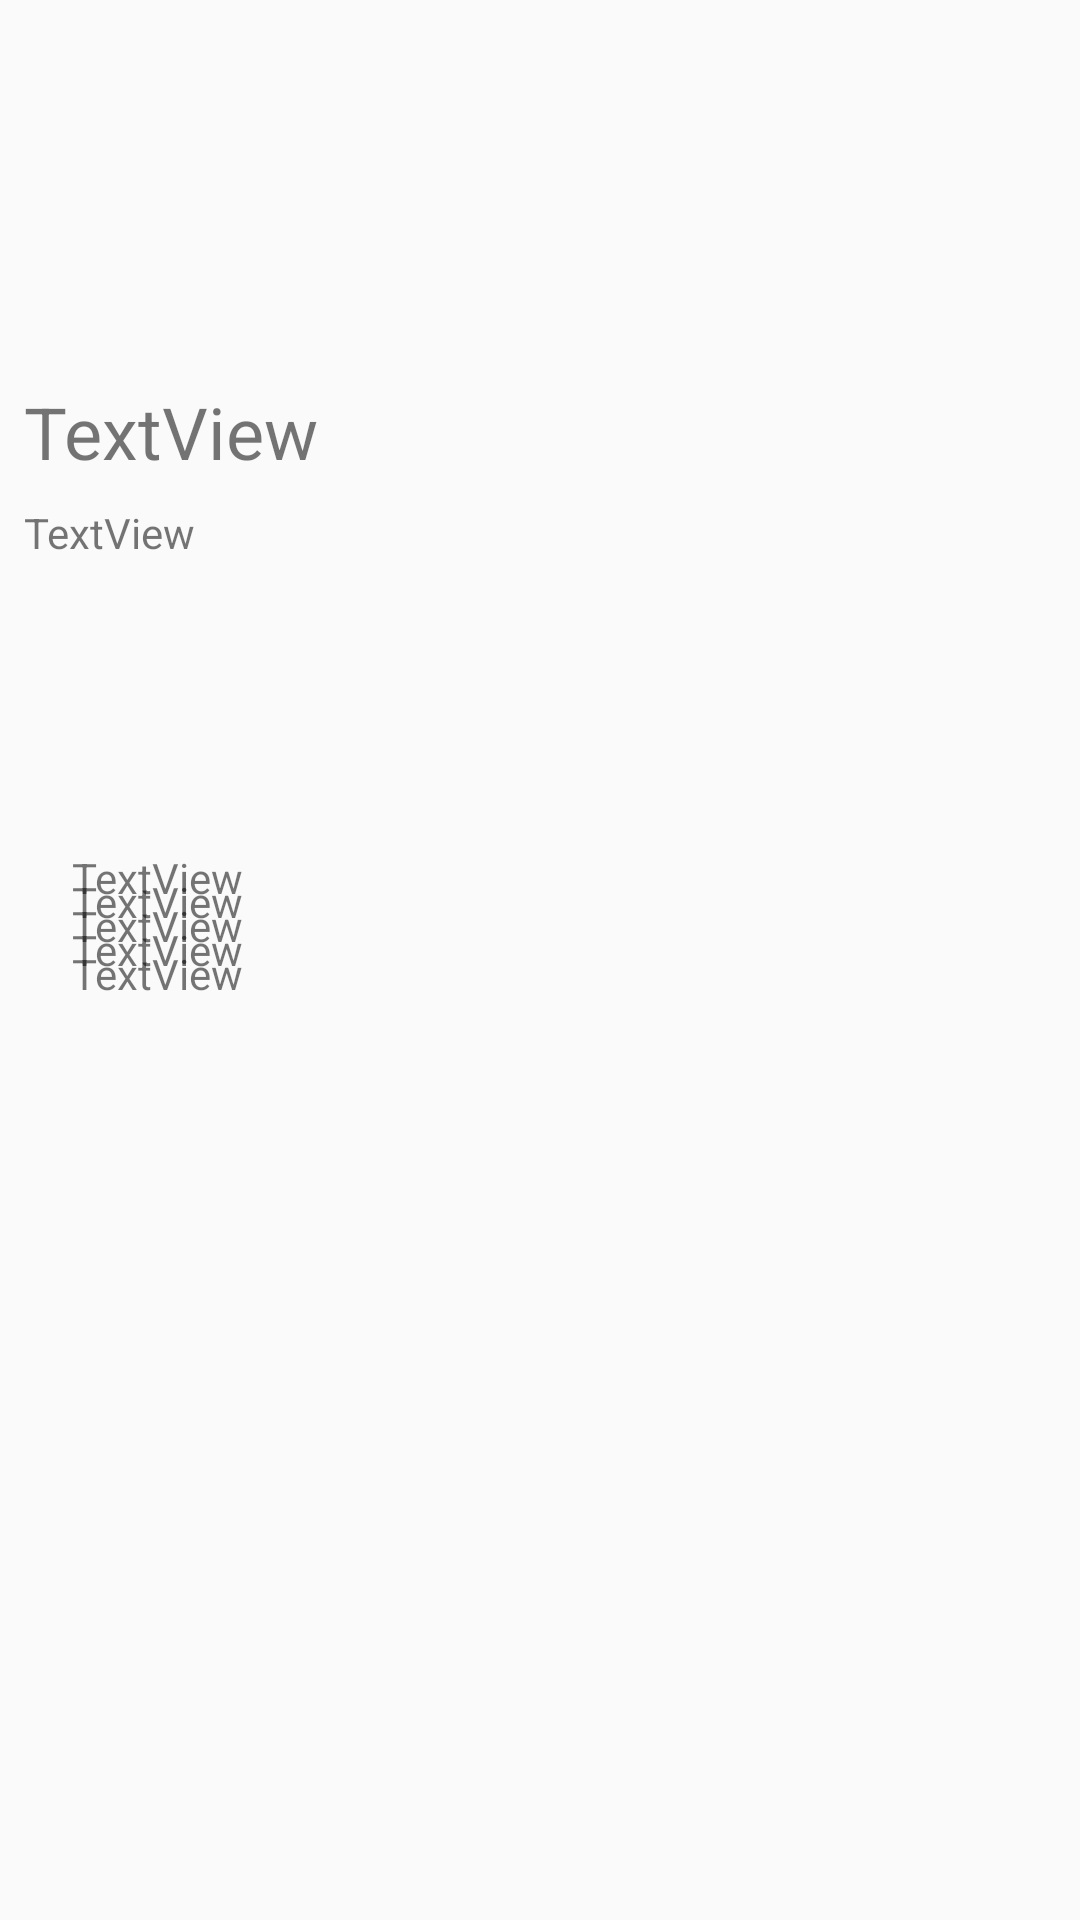

Layout XML and referenced resources for this Android screen:
<!-- AndroidManifest.xml: application theme AppTheme -->
<!-- res/layout/champions.xml -->
<?xml version="1.0" encoding="utf-8"?>
<android.support.constraint.ConstraintLayout
    xmlns:android="http://schemas.android.com/apk/res/android"
    xmlns:app="http://schemas.android.com/apk/res-auto"
    xmlns:tools="http://schemas.android.com/tools"
    android:layout_width="match_parent"
    android:layout_height="match_parent">

    <ImageView
        android:id="@+id/imageView"
        android:layout_width="0dp"
        android:layout_height="160dp"
        app:srcCompat="@mipmap/ic_launcher_round"
        android:layout_marginLeft="0dp"
        app:layout_constraintLeft_toLeftOf="parent"
        android:layout_marginRight="0dp"
        app:layout_constraintRight_toRightOf="parent"
        app:layout_constraintTop_toTopOf="parent"
        android:layout_marginTop="8dp" />

    <TextView
        android:id="@+id/championName"
        android:layout_width="wrap_content"
        android:layout_height="wrap_content"
        android:layout_marginBottom="8dp"
        android:layout_marginLeft="8dp"
        android:text="TextView"
        android:textSize="24sp"
        app:layout_constraintBottom_toBottomOf="@+id/imageView"
        app:layout_constraintLeft_toLeftOf="@+id/imageView" />

    <TextView
        android:id="@+id/championTitle"
        android:layout_width="wrap_content"
        android:layout_height="wrap_content"
        android:text="TextView"
        android:layout_marginTop="0dp"
        app:layout_constraintTop_toBottomOf="@+id/imageView"
        android:layout_marginLeft="0dp"
        app:layout_constraintLeft_toLeftOf="@+id/championName" />

    <TextView
        android:id="@+id/description"
        android:layout_width="0dp"
        android:layout_height="80dp"
        android:layout_marginLeft="8dp"
        android:layout_marginRight="8dp"
        android:layout_marginTop="8dp"
        android:ems="10"
        android:inputType="textMultiLine"
        app:layout_constraintHorizontal_bias="0.0"
        app:layout_constraintLeft_toLeftOf="parent"
        app:layout_constraintRight_toRightOf="parent"
        app:layout_constraintTop_toBottomOf="@+id/championTitle" />

    <ImageView
        android:id="@+id/passiveIcon"
        android:layout_width="wrap_content"
        android:layout_height="wrap_content"
        app:srcCompat="@mipmap/ic_launcher"
        android:layout_marginTop="8dp"
        app:layout_constraintTop_toBottomOf="@+id/description"
        android:layout_marginLeft="8dp"
        app:layout_constraintLeft_toLeftOf="@+id/description" />

    <ImageView
        android:id="@+id/qIcon"
        android:layout_width="wrap_content"
        android:layout_height="wrap_content"
        app:srcCompat="@mipmap/ic_launcher"
        android:layout_marginTop="8dp"
        app:layout_constraintTop_toBottomOf="@+id/passiveIcon"
        android:layout_marginLeft="8dp"
        app:layout_constraintLeft_toLeftOf="@+id/description" />

    <ImageView
        android:id="@+id/wIcon"
        android:layout_width="wrap_content"
        android:layout_height="wrap_content"
        app:srcCompat="@mipmap/ic_launcher"
        android:layout_marginLeft="8dp"
        app:layout_constraintLeft_toLeftOf="@+id/description"
        android:layout_marginTop="8dp"
        app:layout_constraintTop_toBottomOf="@+id/qIcon" />

    <ImageView
        android:id="@+id/eIcon"
        android:layout_width="wrap_content"
        android:layout_height="wrap_content"
        app:srcCompat="@mipmap/ic_launcher"
        android:layout_marginTop="8dp"
        app:layout_constraintTop_toBottomOf="@+id/wIcon"
        android:layout_marginLeft="8dp"
        app:layout_constraintLeft_toLeftOf="@+id/description" />

    <ImageView
        android:id="@+id/rIcon"
        android:layout_width="wrap_content"
        android:layout_height="wrap_content"
        android:layout_marginStart="8dp"
        android:layout_marginTop="8dp"
        app:layout_constraintStart_toStartOf="@+id/description"
        app:layout_constraintTop_toBottomOf="@+id/eIcon"
        app:srcCompat="@mipmap/ic_launcher" />

    <TextView
        android:id="@+id/passiveText"
        android:layout_width="wrap_content"
        android:layout_height="wrap_content"
        android:text="TextView"
        app:layout_constraintLeft_toRightOf="@+id/passiveIcon"
        android:layout_marginLeft="8dp"
        app:layout_constraintTop_toTopOf="@+id/passiveIcon"
        android:layout_marginTop="0dp" />

    <TextView
        android:id="@+id/qText"
        android:layout_width="wrap_content"
        android:layout_height="wrap_content"
        android:text="TextView"
        app:layout_constraintLeft_toRightOf="@+id/qIcon"
        android:layout_marginLeft="8dp"
        app:layout_constraintTop_toTopOf="@+id/qIcon"
        android:layout_marginTop="0dp" />

    <TextView
        android:id="@+id/wText"
        android:layout_width="wrap_content"
        android:layout_height="wrap_content"
        android:text="TextView"
        app:layout_constraintTop_toTopOf="@+id/wIcon"
        android:layout_marginTop="0dp"
        app:layout_constraintLeft_toRightOf="@+id/wIcon"
        android:layout_marginLeft="8dp" />

    <TextView
        android:id="@+id/eText"
        android:layout_width="wrap_content"
        android:layout_height="wrap_content"
        android:text="TextView"
        app:layout_constraintLeft_toRightOf="@+id/eIcon"
        android:layout_marginLeft="8dp"
        app:layout_constraintTop_toTopOf="@+id/eIcon"
        android:layout_marginTop="0dp" />

    <TextView
        android:id="@+id/rText"
        android:layout_width="wrap_content"
        android:layout_height="wrap_content"
        android:layout_marginStart="8dp"
        android:text="TextView"
        app:layout_constraintStart_toEndOf="@+id/rIcon"
        app:layout_constraintTop_toTopOf="@+id/rIcon" />

</android.support.constraint.ConstraintLayout>
<!-- resources referenced by this layout -->
<resources>
  <style name="AppTheme" parent="Theme.AppCompat.Light.DarkActionBar">
          
          <item name="colorPrimary">@color/colorPrimary</item>
          <item name="colorPrimaryDark">@color/colorPrimaryDark</item>
          <item name="colorAccent">@color/colorAccent</item>
      </style>
  <color name="colorPrimary">#3F51B5</color>
  <color name="colorPrimaryDark">#303F9F</color>
  <color name="colorAccent">#ff4081</color>
</resources>
